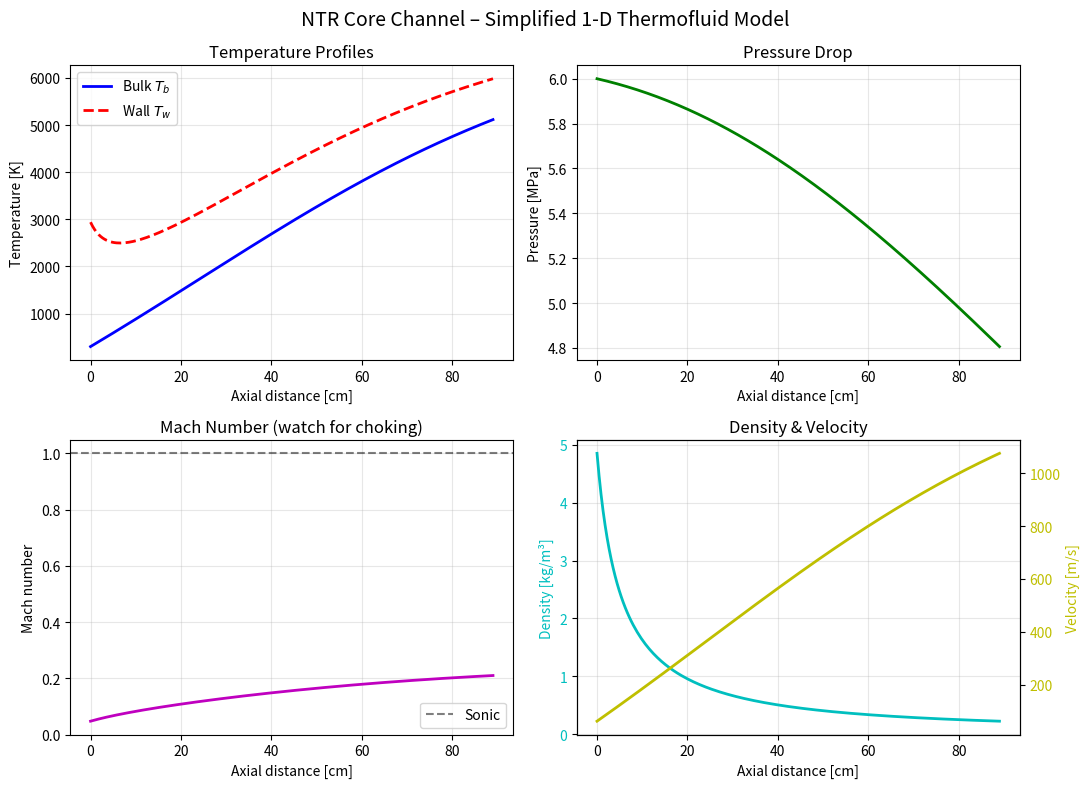

Reproduce this figure in Python.
"""
Simple 1-D thermofluid model of hydrogen flow in an NTR core channel
(Emrich-style equivalent-channel analysis)

Author: for class poster on Nuclear Thermal Propulsion
"""

import numpy as np
import matplotlib.pyplot as plt
from scipy.integrate import solve_ivp

# ============================================================
# ==========  TWEAKABLE INPUT PARAMETERS  ====================
# ============================================================

# Geometry
L          = 0.89          # channel length [m]          (typical NERVA ~0.89 m)
Dh         = 0.0025        # hydraulic diameter [m]      (≈ 2.5 mm)
Ac         = np.pi*(Dh/2)**2   # flow area [m²] (circular for simplicity)
Ph         = np.pi*Dh      # heated perimeter [m]

# Operating conditions
mdot       = 0.0015        # mass flow per channel [kg/s]
Tb_in      = 300.0         # inlet bulk temperature [K]
p_in       = 6.0e6         # inlet pressure [Pa]        (60 bar)
q_prime_avg = 1.2e5        # average linear heat rate [W/m]  (q'' * Ph)

# Axial power shape (cosine-like, peaked in middle)
# q'(x) = q_prime_avg * (1 + a*cos(pi*(x/L - 0.5)))
power_peaking = 1.3        # max/avg power

# Heat-transfer & friction
roughness  = 5e-6          # absolute roughness [m]
# Simple Nu correlation: Nu = 0.023 * Re**0.8 * Pr**0.4 * (Tw/Tb)**(-0.5)
# (property-ratio correction for large temperature difference)

# Integration
n_points   = 201           # number of axial stations for output

# ============================================================
# ==========  HYDROGEN PROPERTY APPROXIMATIONS  ==============
# ============================================================
# Very simple ideal-gas model with temperature-dependent cp
# (good enough for a classroom demo; real NTR codes use tables + dissociation)

R_univ = 8314.46           # J/(kmol·K)
M_H2   = 2.016             # kg/kmol
Rs     = R_univ / M_H2     # specific gas constant J/(kg·K)

def cp_H2(T):
    """Approximate cp [J/(kg·K)] for H2 (valid ~300-3000 K, no dissociation)"""
    # Simple polynomial fit (rough)
    return 14000 + 1.5*(T-300)          # rises slowly

def gamma_H2(T):
    cp = cp_H2(T)
    cv = cp - Rs
    return cp / cv

def mu_H2(T):
    """Dynamic viscosity [Pa·s] – Sutherland-like"""
    return 8.5e-6 * (T/300)**0.7

def k_H2(T):
    """Thermal conductivity [W/(m·K)]"""
    return 0.18 * (T/300)**0.7

def Pr_H2(T):
    return mu_H2(T) * cp_H2(T) / k_H2(T)

# ============================================================
# ==========  FRICTION & HEAT TRANSFER  ======================
# ============================================================

def friction_factor(Re, Dh, eps):
    """Explicit approximation of Colebrook (Haaland)"""
    if Re < 2300:
        return 64 / Re
    inv_sqrt_f = -1.8 * np.log10((eps/Dh/3.7)**1.11 + 6.9/Re)
    return 1 / inv_sqrt_f**2

def heat_transfer_coeff(Re, Pr, k, Dh, Tw_Tb_ratio):
    """Dittus-Boelter with simple property-ratio correction"""
    Nu = 0.023 * Re**0.8 * Pr**0.4 * (Tw_Tb_ratio)**(-0.5)
    return Nu * k / Dh

# ============================================================
# ==========  ODE SYSTEM  ====================================
# ============================================================

def channel_odes(x, y, params):
    """
    State vector y = [Tb, p, u]
    Returns dTb/dx, dp/dx, du/dx
    """
    Tb, p, u = y
    mdot, Ac, Ph, Dh, eps, q_prime_func = params

    # Density from ideal gas
    rho = p / (Rs * Tb)

    # Local heat addition
    q_prime = q_prime_func(x)          # W/m
    q_flux  = q_prime / Ph             # W/m²

    # Transport properties
    mu  = mu_H2(Tb)
    k   = k_H2(Tb)
    Pr  = Pr_H2(Tb)
    Re  = rho * u * Dh / mu

    # Friction
    f = friction_factor(Re, Dh, eps)

    # Heat transfer (need Tw estimate – iterate once)
    # First guess Tw ≈ Tb + q_flux / h0
    h0 = heat_transfer_coeff(Re, Pr, k, Dh, 1.0)
    Tw_guess = Tb + q_flux / max(h0, 1.0)
    Tw_Tb = max(Tw_guess / Tb, 1.01)
    h = heat_transfer_coeff(Re, Pr, k, Dh, Tw_Tb)
    Tw = Tb + q_flux / h

    # Energy: mdot * cp * dTb/dx = q'
    cp = cp_H2(Tb)
    dTb_dx = q_prime / (mdot * cp)

    # Momentum: dp/dx = -f/Dh * rho*u²/2 - rho*u*du/dx
    # From continuity: du/dx = - (u/rho) * drho/dx
    # We will use the combined form that avoids explicit drho

    # Velocity change from continuity + energy (approximate)
    # Better: use the differential form of momentum + continuity
    # dp/dx + rho*u*du/dx + (f/Dh)*(rho*u**2)/2 = 0
    # and d(rho*u)/dx = 0  →  rho*du + u*drho = 0

    # Simple explicit march-friendly form:
    # Use acceleration term from energy (density change mainly from T)
    # For ideal gas at nearly constant p the dominant effect is T
    du_dx = u * (dTb_dx / Tb)          # first-order approximation (constant p)
    # More accurate would solve the algebraic system, but this is fine for demo

    dp_dx = - (f/Dh)*(rho*u**2)/2 - rho*u*du_dx

    return [dTb_dx, dp_dx, du_dx]

# ============================================================
# ==========  POWER SHAPE  ===================================
# ============================================================

def make_q_prime(x, L, q_avg, peaking):
    """Cosine power shape"""
    return q_avg * (1.0 + (peaking-1.0)*np.cos(np.pi*(x/L - 0.5)))

# ============================================================
# ==========  MAIN CALCULATION  ==============================
# ============================================================

def run_channel():
    # Initial velocity
    rho_in = p_in / (Rs * Tb_in)
    u_in   = mdot / (rho_in * Ac)

    # Pack parameters
    q_prime_func = lambda x: make_q_prime(x, L, q_prime_avg, power_peaking)
    params = (mdot, Ac, Ph, Dh, roughness, q_prime_func)

    # Solve ODE
    x_span = (0.0, L)
    y0 = [Tb_in, p_in, u_in]
    sol = solve_ivp(channel_odes, x_span, y0, args=(params,),
                    dense_output=True, rtol=1e-5, atol=1e-7,
                    method='RK45')

    # Evaluate on uniform grid
    x = np.linspace(0, L, n_points)
    Tb, p, u = sol.sol(x)

    # Derived quantities
    rho = p / (Rs * Tb)
    a   = np.sqrt(gamma_H2(Tb) * Rs * Tb)
    M   = u / a
    Tw  = np.zeros_like(Tb)

    # Recompute Tw for plotting
    for i in range(len(x)):
        mu  = mu_H2(Tb[i])
        k   = k_H2(Tb[i])
        Pr  = Pr_H2(Tb[i])
        Re  = rho[i] * u[i] * Dh / mu
        q_prime = q_prime_func(x[i])
        q_flux  = q_prime / Ph
        h0 = heat_transfer_coeff(Re, Pr, k, Dh, 1.0)
        Tw_guess = Tb[i] + q_flux / max(h0, 1.)
        Tw_Tb = max(Tw_guess/Tb[i], 1.01)
        h = heat_transfer_coeff(Re, Pr, k, Dh, Tw_Tb)
        Tw[i] = Tb[i] + q_flux / h

    return x, Tb, Tw, p, u, M, rho

# ============================================================
# ==========  RUN & PLOT  ====================================
# ============================================================

if __name__ == "__main__":
    x, Tb, Tw, p, u, M, rho = run_channel()

    print("=== Channel Results ===")
    print(f"Exit bulk temperature : {Tb[-1]:8.1f} K")
    print(f"Exit wall temperature : {Tw[-1]:8.1f} K")
    print(f"Exit pressure         : {p[-1]/1e6:8.2f} MPa")
    print(f"Pressure drop         : {(p[0]-p[-1])/1e6:8.2f} MPa")
    print(f"Exit Mach number      : {M[-1]:8.3f}")
    print(f"Exit velocity         : {u[-1]:8.1f} m/s")

    if M[-1] > 0.4:
        print("\n*** WARNING: Exit Mach number is getting high – "
              "approaching thermal choking risk ***")
    if np.any(M > 0.9):
        print("*** FLOW IS APPROACHING OR HAS REACHED CHOKING ***")

    # -------------------- Plots --------------------
    fig, axes = plt.subplots(2, 2, figsize=(11, 8))
    fig.suptitle("NTR Core Channel – Simplified 1-D Thermofluid Model", fontsize=14)

    # Temperatures
    ax = axes[0, 0]
    ax.plot(x*100, Tb, 'b-', lw=2, label='Bulk $T_b$')
    ax.plot(x*100, Tw, 'r--', lw=2, label='Wall $T_w$')
    ax.set_xlabel("Axial distance [cm]")
    ax.set_ylabel("Temperature [K]")
    ax.legend()
    ax.grid(True, alpha=0.3)
    ax.set_title("Temperature Profiles")

    # Pressure
    ax = axes[0, 1]
    ax.plot(x*100, p/1e6, 'g-', lw=2)
    ax.set_xlabel("Axial distance [cm]")
    ax.set_ylabel("Pressure [MPa]")
    ax.grid(True, alpha=0.3)
    ax.set_title("Pressure Drop")

    # Mach number
    ax = axes[1, 0]
    ax.plot(x*100, M, 'm-', lw=2)
    ax.axhline(1.0, color='k', ls='--', alpha=0.5, label='Sonic')
    ax.set_xlabel("Axial distance [cm]")
    ax.set_ylabel("Mach number")
    ax.legend()
    ax.grid(True, alpha=0.3)
    ax.set_title("Mach Number (watch for choking)")

    # Density & velocity
    ax = axes[1, 1]
    ax.plot(x*100, rho, 'c-', lw=2, label='Density [kg/m³]')
    ax.set_xlabel("Axial distance [cm]")
    ax.set_ylabel("Density [kg/m³]", color='c')
    ax.tick_params(axis='y', labelcolor='c')
    ax.grid(True, alpha=0.3)
    ax2 = ax.twinx()
    ax2.plot(x*100, u, 'y-', lw=2, label='Velocity [m/s]')
    ax2.set_ylabel("Velocity [m/s]", color='y')
    ax2.tick_params(axis='y', labelcolor='y')
    ax.set_title("Density & Velocity")

    plt.tight_layout()
    plt.savefig("ntr_channel_results.png", dpi=150, bbox_inches="tight")
    plt.show()

    print("\nPlot saved as 'ntr_channel_results.png'")
